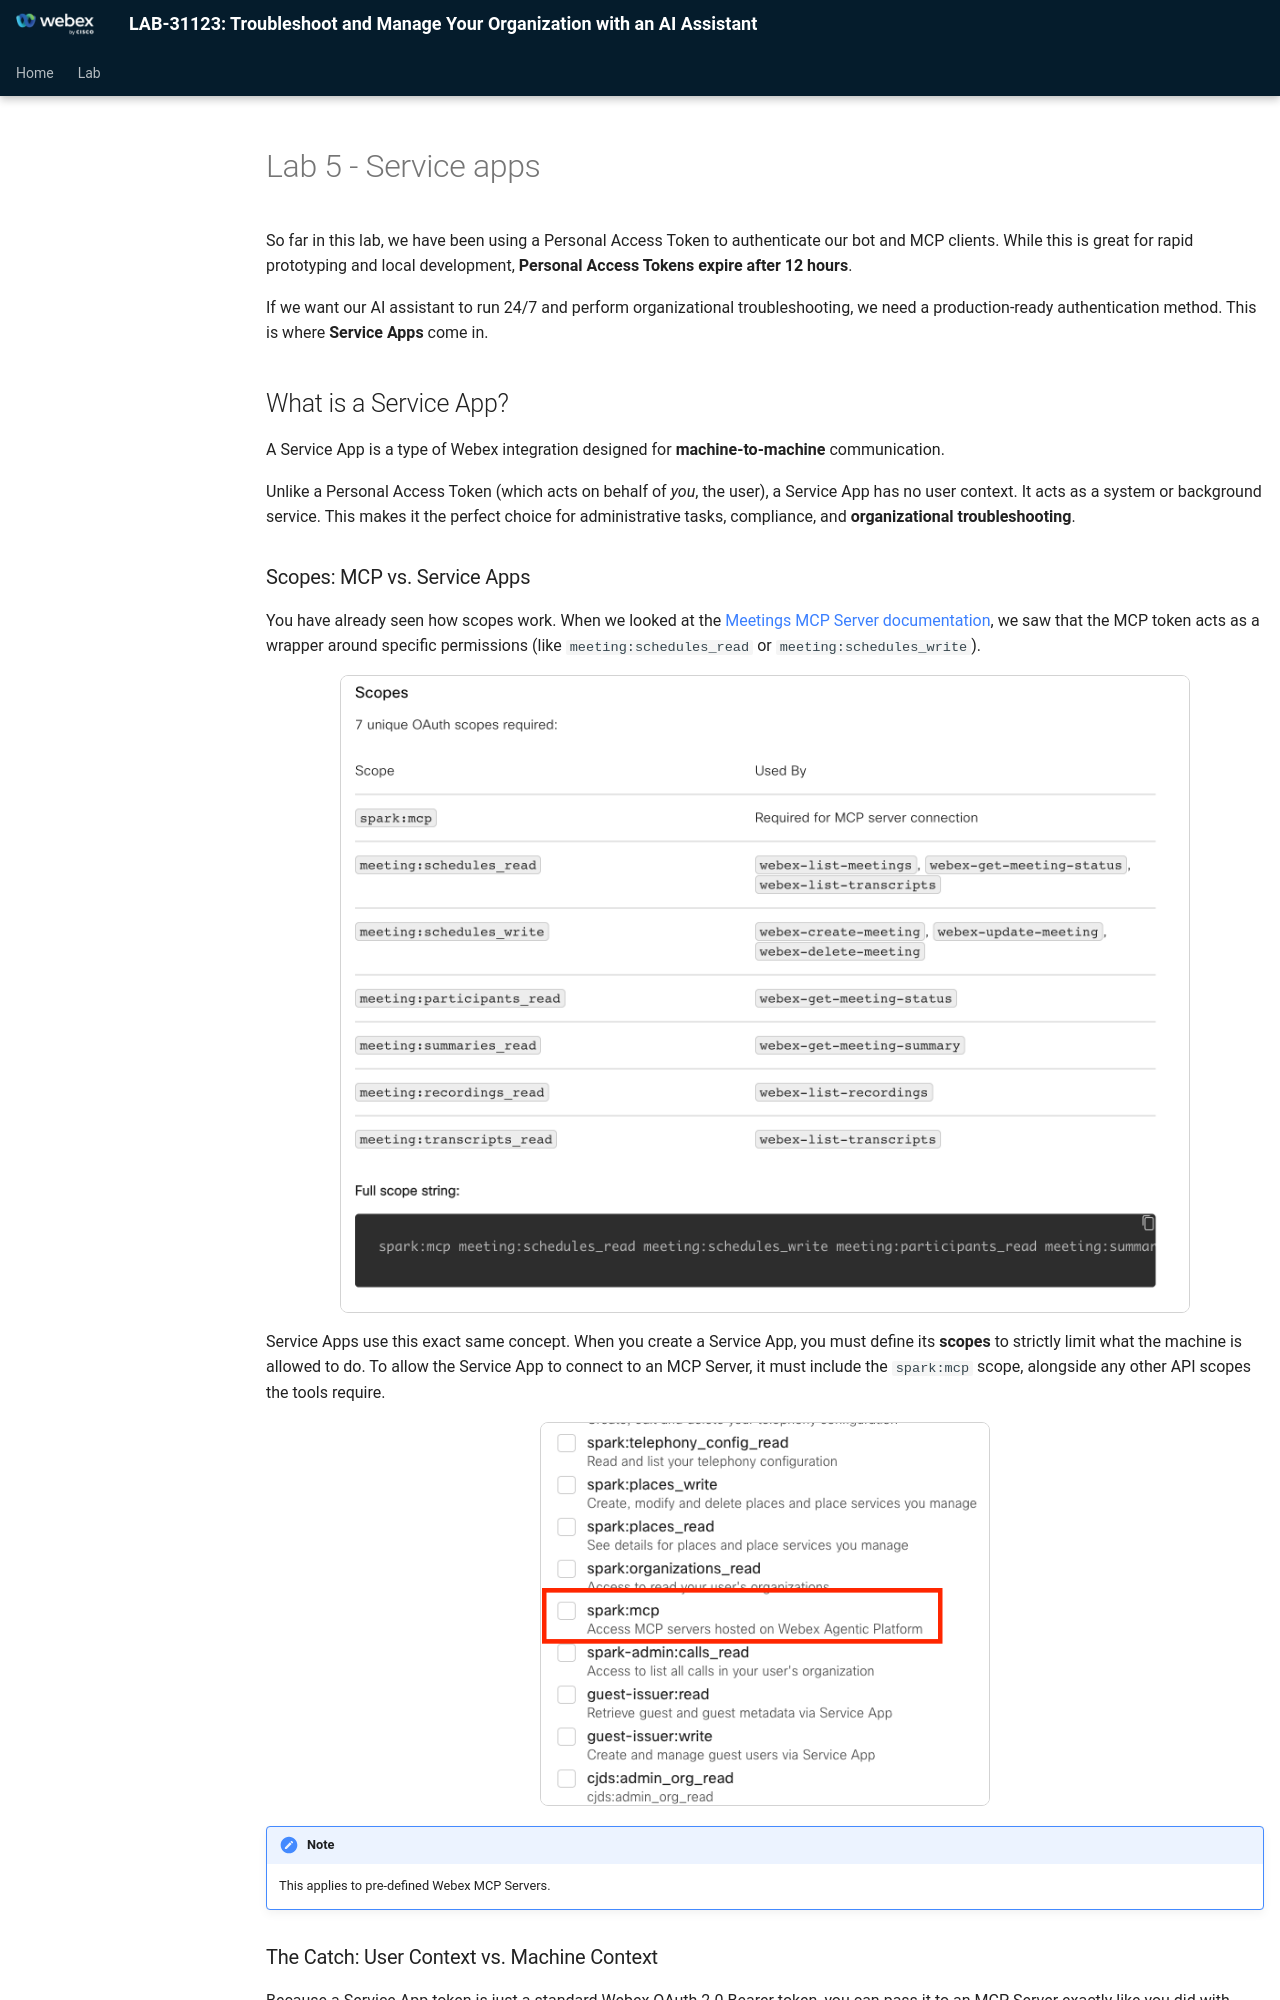

repository: WebexCC-SA/LAB-31123 · page: service-app/index.html · generator: mkdocs

# Lab 5 - Service apps

So far in this lab, we have been using a Personal Access Token to authenticate our bot and MCP clients. While this is great for rapid prototyping and local development, **Personal Access Tokens expire after 12 hours**. 

If we want our AI assistant to run 24/7 and perform organizational troubleshooting, we need a production-ready authentication method. This is where **Service Apps** come in.

## What is a Service App?

A Service App is a type of Webex integration designed for **machine-to-machine** communication. 

Unlike a Personal Access Token (which acts on behalf of *you*, the user), a Service App has no user context. It acts as a system or background service. This makes it the perfect choice for administrative tasks, compliance, and **organizational troubleshooting**.

### Scopes: MCP vs. Service Apps

You have already seen how scopes work. When we looked at the [Meetings MCP Server documentation](https://developer.webex.com/mcp/docs/meetings-mcp-server), we saw that the MCP token acts as a wrapper around specific permissions (like `meeting:schedules_read` or `meeting:schedules_write`). 

![Scope](./assets/scope_1.png){ width="850" style="display: block; margin: 0 auto; border: 1px solid lightgray; border-radius: 8px;"}

Service Apps use this exact same concept. When you create a Service App, you must define its **scopes** to strictly limit what the machine is allowed to do. To allow the Service App to connect to an MCP Server, it must include the `spark:mcp` scope, alongside any other API scopes the tools require.

![Scope](./assets/scope_3.png){ width="450" style="display: block; margin: 0 auto; border: 1px solid lightgray; border-radius: 8px;"}

!!! Note
    This applies to pre-defined Webex MCP Servers.

### The Catch: User Context vs. Machine Context

Because a Service App token is just a standard Webex OAuth 2.0 Bearer token, you can pass it to an MCP Server exactly like you did with your Personal Access Token. However, there is an important difference in how the APIs behave:

1. **Personal Access Token (User Context):** 
   When you used your personal token with the `webex-list-meetings` MCP tool, the Webex API knew exactly *who* was asking. It automatically fetched *your* meetings.

2. **Service App Token (Machine Context):**
   A Service App is a faceless machine. If it calls `webex-list-meetings` without specifying a user, the API will likely return an empty list because the machine itself doesn't have a calendar. 

Since our final goal is **organizational troubleshooting**, we *want* machine-level access. Troubleshooting tools—like looking up organization-wide call diagnostics, checking user provisioning status, or pulling admin logs—are designed for admins. They don't rely on a "me" context; they look at the organization as a whole. 

### The Approval Process: Global vs. Local

Because a Service App operates at a machine level and can access organization-wide data, it requires strict security oversight. 

* **MCP Servers:** As you saw earlier, MCP servers (like the Webex Meetings MCP) are **global** services provided by Cisco or partners. An admin simply toggles them "on" for the organization in Control Hub.
* **Service Apps:** Service Apps are **local** to your organization's development. Because you are building a custom application, a Webex Administrator must explicitly review the requested scopes and authorize your specific Service App before it can generate any tokens.
